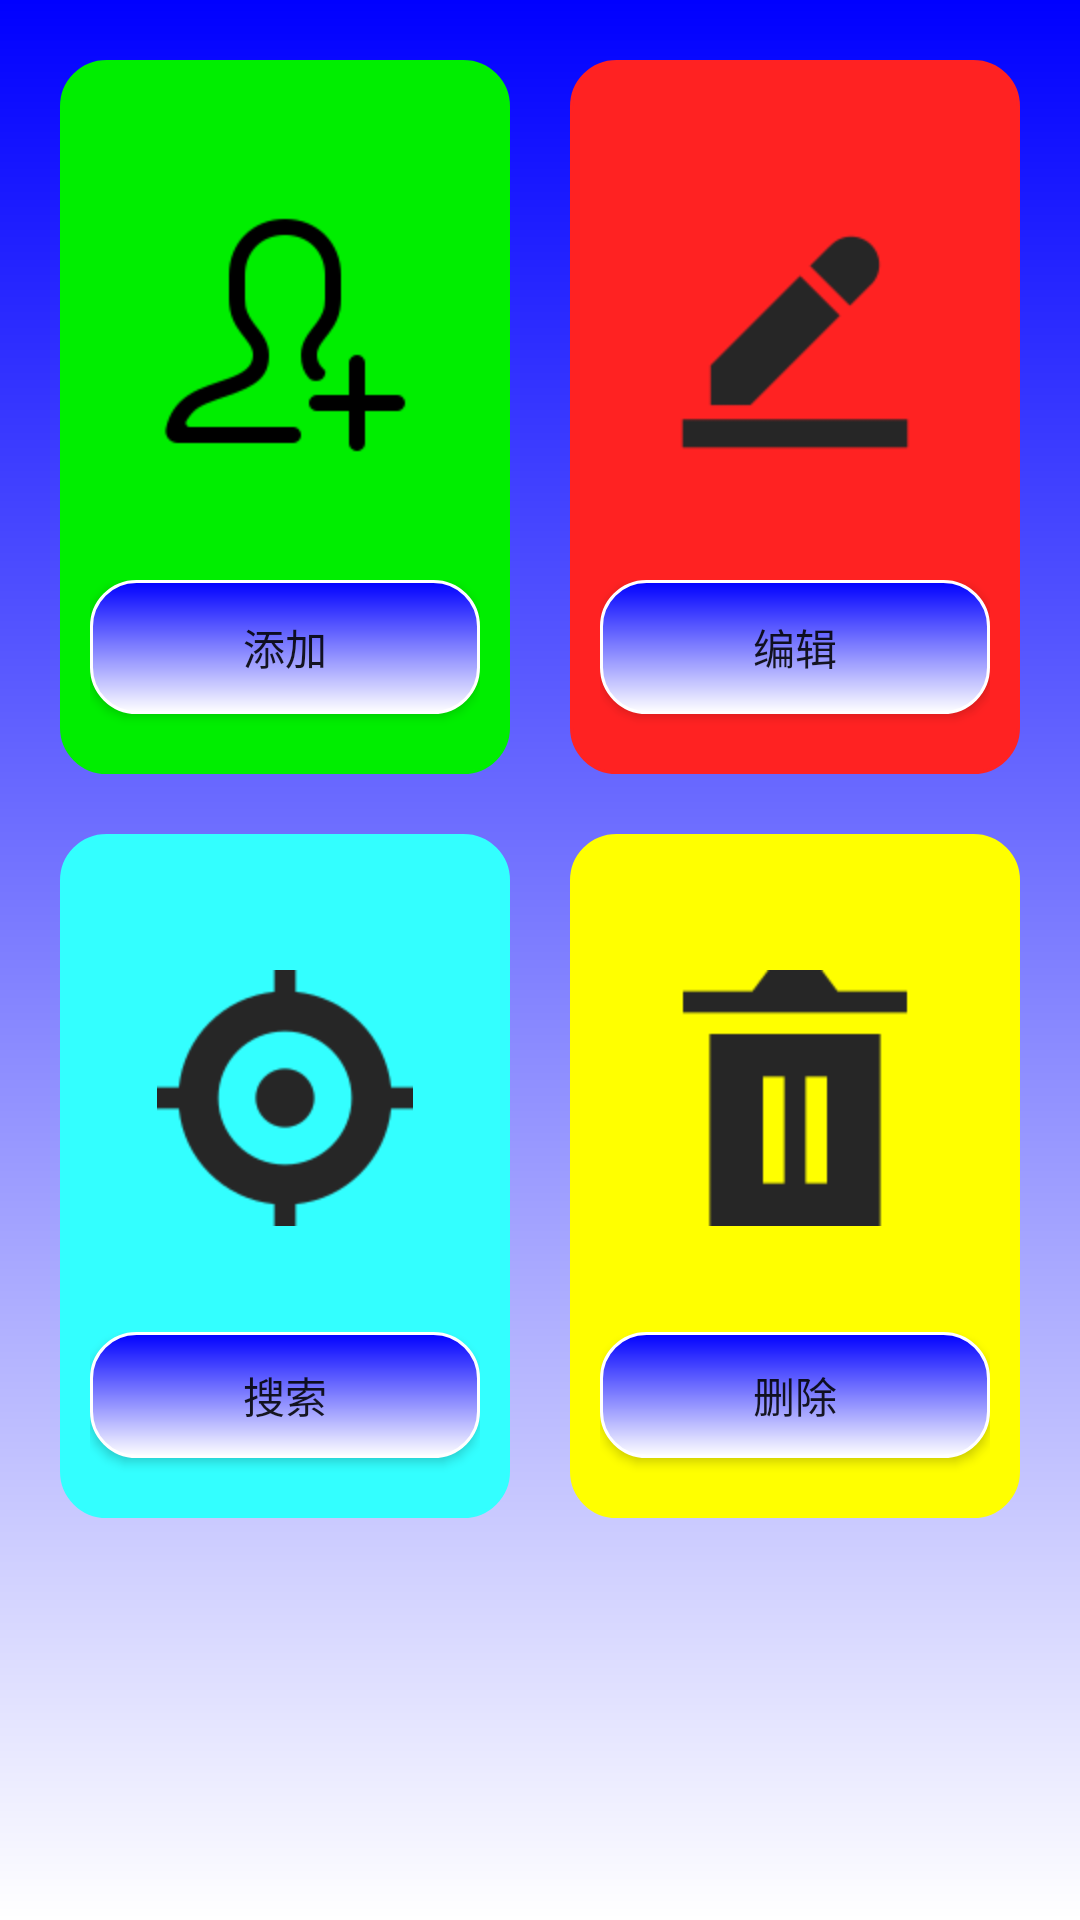

Here is an Android app screen rendered from its layout file. Give the layout XML and the strings, colors and styles it references.
<!-- AndroidManifest.xml: application theme AppTheme -->
<!-- res/layout/activity_first.xml -->
<?xml version="1.0" encoding="utf-8"?>
<LinearLayout xmlns:android="http://schemas.android.com/apk/res/android"
    android:layout_width="match_parent" android:layout_height="match_parent"
    android:orientation="vertical"
    android:background="@drawable/gradient">

    <LinearLayout
        android:layout_width="match_parent"
        android:layout_height="0dp"
        android:layout_weight="1"
        android:orientation="horizontal"
        android:layout_margin="10dp">

        <LinearLayout
            android:layout_width="0dp"
            android:layout_height="match_parent"
            android:layout_weight="1"
            android:orientation="vertical"
            android:background="@drawable/green_square"
            android:layout_marginLeft="10dp"
            android:layout_marginTop="10dp"
            android:layout_marginRight="10dp">

            <ImageView
                android:layout_width="wrap_content"
                android:layout_height="0dp"
                android:layout_weight="3"
                android:src="@mipmap/tian_jia_1"
                android:layout_gravity="center"/>

            <LinearLayout
                android:layout_width="match_parent"
                android:layout_height="0dp"
                android:layout_weight="1"
                android:orientation="vertical">

                <Button
                    android:layout_width="match_parent"
                    android:layout_height="0dp"
                    android:layout_weight="1"
                    android:id="@+id/btn_add"
                    android:text="添加"
                    android:background="@drawable/blue_square"
                    android:layout_marginBottom="10dp"/>
            </LinearLayout>

        </LinearLayout>

        <LinearLayout
            android:layout_width="0dp"
            android:layout_height="match_parent"
            android:layout_weight="1"
            android:orientation="vertical"
            android:background="@drawable/red_square"
            android:layout_marginLeft="10dp"
            android:layout_marginTop="10dp"
            android:layout_marginRight="10dp">

            <ImageView
                android:layout_width="wrap_content"
                android:layout_height="0dp"
                android:layout_weight="3"
                android:src="@mipmap/bian_ji_1"
                android:layout_gravity="center"/>

            <LinearLayout
                android:layout_width="match_parent"
                android:layout_height="0dp"
                android:layout_weight="1"
                android:orientation="vertical">

                <Button
                    android:layout_width="match_parent"
                    android:layout_height="0dp"
                    android:layout_weight="1"
                    android:id="@+id/btn_edit"
                    android:text="编辑"
                    android:background="@drawable/blue_square"
                    android:layout_marginBottom="10dp"/>
            </LinearLayout>

        </LinearLayout>
    </LinearLayout>

    <LinearLayout
        android:layout_width="match_parent"
        android:layout_height="0dp"
        android:layout_weight="1"
        android:orientation="horizontal"
        android:layout_marginLeft="10dp"
        android:layout_marginRight="10dp">

        <LinearLayout
            android:layout_width="0dp"
            android:layout_height="match_parent"
            android:layout_weight="1"
            android:orientation="vertical"
            android:background="@drawable/tiffany_square"
            android:layout_margin="10dp">

            <ImageView
                android:layout_width="wrap_content"
                android:layout_height="0dp"
                android:layout_weight="3"
                android:src="@mipmap/cha_zhao_1"
                android:layout_gravity="center"/>

            <LinearLayout
                android:layout_width="match_parent"
                android:layout_height="0dp"
                android:layout_weight="1"
                android:orientation="vertical">

                <Button
                    android:layout_width="match_parent"
                    android:layout_height="0dp"
                    android:layout_weight="1"
                    android:id="@+id/btn_search"
                    android:text="搜索"
                    android:background="@drawable/blue_square"
                    android:layout_marginBottom="10dp"/>
            </LinearLayout>

        </LinearLayout>

        <LinearLayout
            android:layout_width="0dp"
            android:layout_height="match_parent"
            android:layout_weight="1"
            android:orientation="vertical"
            android:background="@drawable/orange_square"
            android:layout_margin="10dp">

            <ImageView
                android:layout_width="wrap_content"
                android:layout_height="0dp"
                android:layout_weight="3"
                android:src="@mipmap/shan_chu_1"
                android:layout_gravity="center"/>

            <LinearLayout
                android:layout_width="match_parent"
                android:layout_height="0dp"
                android:layout_weight="1"
                android:orientation="vertical">

                <Button
                    android:layout_width="match_parent"
                    android:layout_height="0dp"
                    android:layout_weight="1"
                    android:id="@+id/btn_delete"
                    android:text="删除"
                    android:background="@drawable/blue_square"
                    android:layout_marginBottom="10dp"/>
            </LinearLayout>

        </LinearLayout>
    </LinearLayout>

    <TextView
        android:layout_width="match_parent"
        android:layout_height="0dp"
        android:layout_weight="0.5"
        android:text=""/>

</LinearLayout>
<!-- resources referenced by this layout -->
<resources>
  <!-- drawable blue_square (drawable) -->
  <?xml version="1.0" encoding="utf-8"?>
  <shape xmlns:android="http://schemas.android.com/apk/res/android">
  
      <corners
          android:radius="15dp"/>
  
      <stroke
          android:color="@color/white"
          android:width="1dp"/>
  
      <solid
          android:color="@color/blue"/>
  
      <padding
          android:left="10dp"
          android:top="10dp"
          android:right="10dp"
          android:bottom="10dp"></padding>
  
      <gradient
          android:angle="90"
          android:startColor="@color/white"
          android:endColor="@color/blue"/>
  
  
  </shape>
  <!-- drawable gradient (drawable) -->
  <?xml version="1.0" encoding="utf-8"?>
  <shape xmlns:android="http://schemas.android.com/apk/res/android">
  
      <gradient
          android:angle="90"
          android:startColor="@color/white"
          android:endColor="@color/blue"/>
  </shape>
  <!-- drawable green_square (drawable) -->
  <?xml version="1.0" encoding="utf-8"?>
  <shape xmlns:android="http://schemas.android.com/apk/res/android">
  
      <corners
          android:radius="15dp"></corners>
  
      <stroke
          android:color="@color/cyan"
          android:width="1dp"></stroke>
  
      <solid
          android:color="@color/cyan"></solid>
  
      <padding
          android:left="10dp"
          android:top="10dp"
          android:right="10dp"
          android:bottom="10dp"></padding>
  
  </shape>
  <!-- drawable orange_square (drawable) -->
  <?xml version="1.0" encoding="utf-8"?>
  <shape xmlns:android="http://schemas.android.com/apk/res/android">
  
      <corners
          android:radius="15dp"/>
  
      <stroke
          android:color="@color/yellow"
          android:width="1dp"/>
  
      <solid
          android:color="@color/yellow"/>
  
      <padding
          android:left="10dp"
          android:top="10dp"
          android:right="10dp"
          android:bottom="10dp"></padding>
  
  </shape>
  <!-- drawable red_square (drawable) -->
  <?xml version="1.0" encoding="utf-8"?>
  <shape xmlns:android="http://schemas.android.com/apk/res/android">
  
  
      <corners
          android:radius="15dp"/>
  
      <stroke
          android:color="@color/red"
          android:width="1dp"/>
  
      <solid
          android:color="@color/red"/>
  
      <padding
          android:left="10dp"
          android:top="10dp"
          android:right="10dp"
          android:bottom="10dp"></padding>
  
  
  
  </shape>
  <!-- drawable tiffany_square (drawable) -->
  <?xml version="1.0" encoding="utf-8"?>
  <shape xmlns:android="http://schemas.android.com/apk/res/android">
  
  
      <corners
          android:radius="15dp"/>
  
      <stroke
          android:color="@color/tiffany"
          android:width="1dp"/>
  
      <solid
          android:color="@color/tiffany"/>
  
      <padding
          android:left="10dp"
          android:top="10dp"
          android:right="10dp"
          android:bottom="10dp"></padding>
  </shape>
  <!-- mipmap bian_ji_1: png bitmap (mipmap-hdpi, 2660 bytes) -->
  <!-- mipmap cha_zhao_1: png bitmap (mipmap-hdpi, 8330 bytes) -->
  <!-- mipmap shan_chu_1: png bitmap (mipmap-hdpi, 1342 bytes) -->
  <!-- mipmap tian_jia_1: png bitmap (mipmap-hdpi, 2672 bytes) -->
  <style name="AppTheme" parent="Theme.AppCompat.Light.DarkActionBar">
          
          <item name="colorPrimary">@color/blue</item>
          <item name="colorPrimaryDark">@color/colorPrimaryDark</item>
          <item name="colorAccent">@color/blue</item>
      </style>
  <color name="white">#FFFFFF</color>
  <color name="blue">#0000FF</color>
  <color name="cyan">#00EE00</color>
  <color name="yellow">#FFFF00</color>
  <color name="red">#FF2222</color>
  <color name="tiffany">#33FFFF</color>
  <color name="colorPrimaryDark">#303F9F</color>
</resources>
